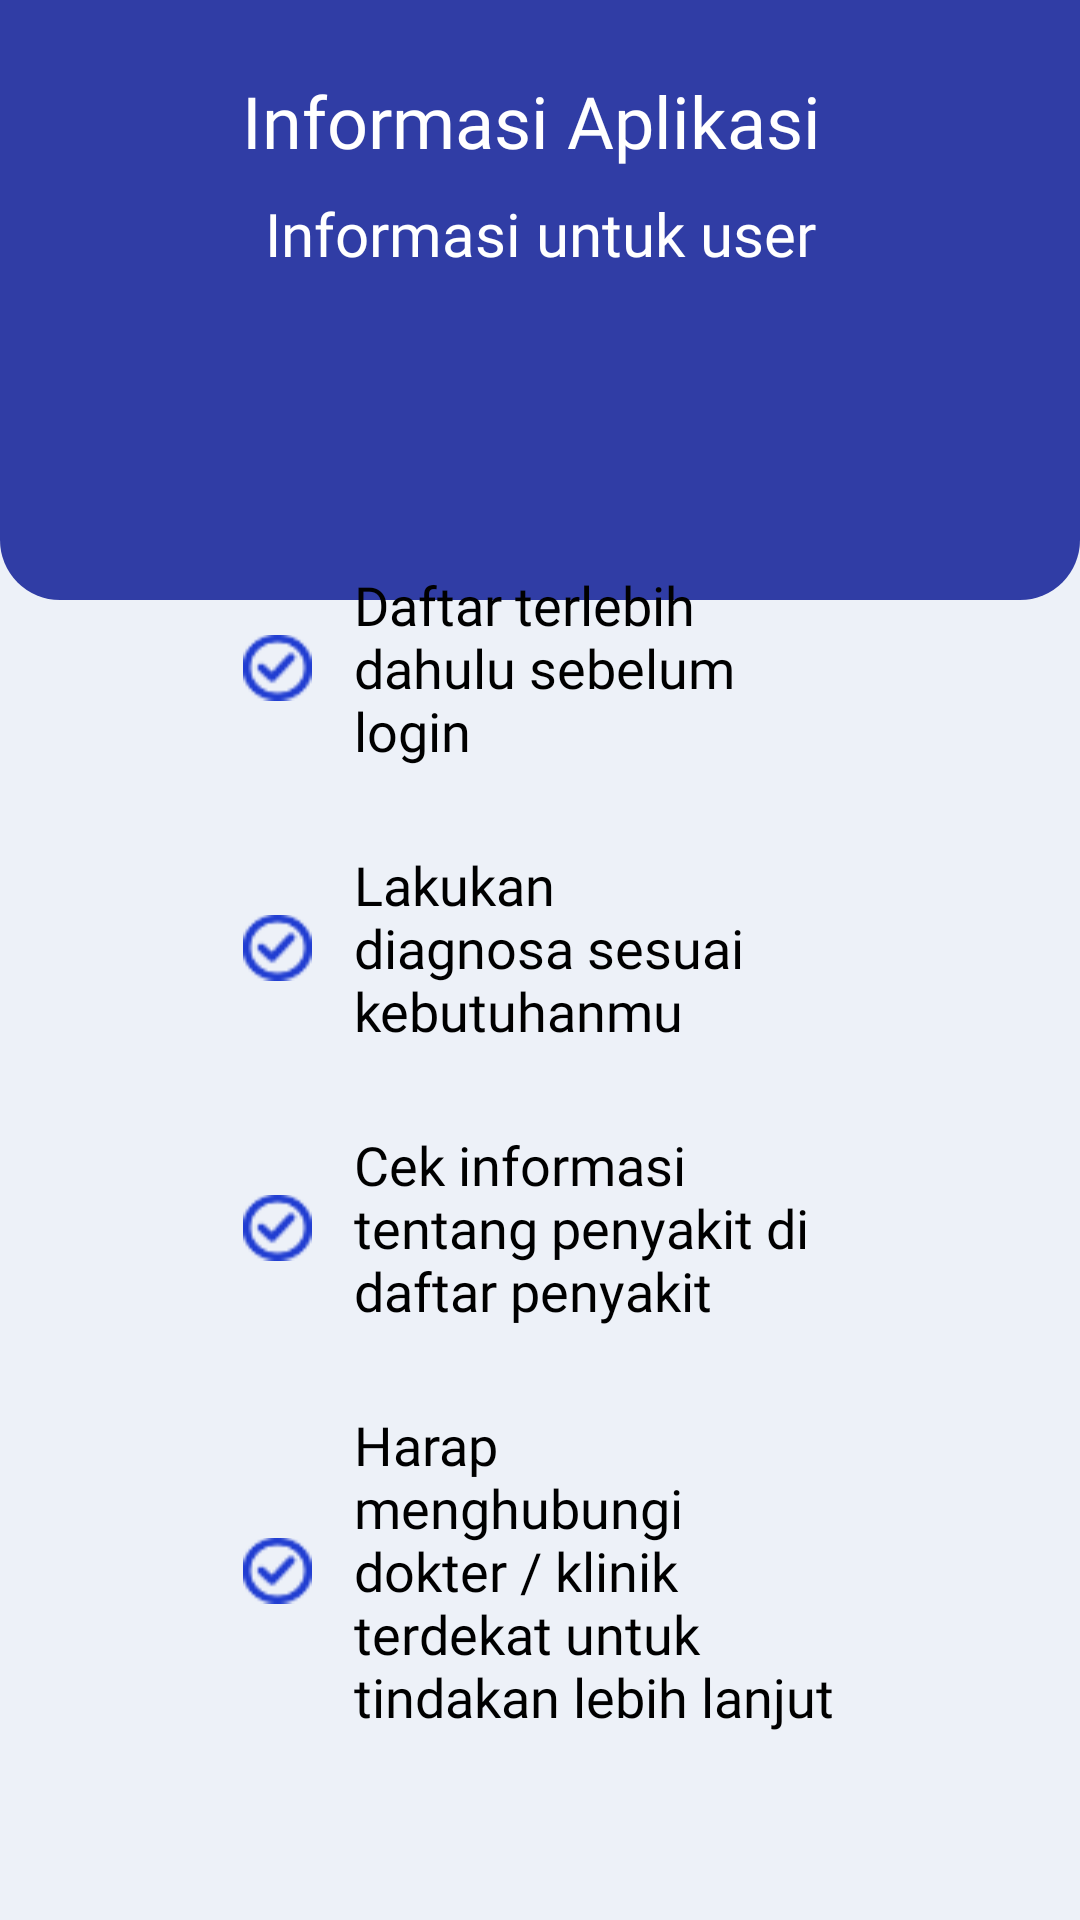

Here is an Android app screen rendered from its layout file. Give the layout XML and the strings, colors and styles it references.
<!-- AndroidManifest.xml: activity theme PanduanUserTheme -->
<!-- res/layout/activity_panduanuser.xml -->
<?xml version="1.0" encoding="utf-8"?>
<androidx.constraintlayout.widget.ConstraintLayout xmlns:android="http://schemas.android.com/apk/res/android"
    xmlns:app="http://schemas.android.com/apk/res-auto"
    xmlns:tools="http://schemas.android.com/tools"
    android:layout_width="match_parent"
    android:layout_height="match_parent"
    android:background="@color/bgPrimary"
    tools:context=".admin.PanduanUserActivity">

    <View
        android:id="@id/view"
        android:layout_width="match_parent"
        android:layout_height="200dp"
        android:layout_marginStart="0dp"
        android:layout_marginTop="0dp"
        android:layout_marginEnd="0dp"
        android:background="@drawable/bg_purple"
        app:layout_constraintEnd_toEndOf="parent"
        app:layout_constraintHorizontal_bias="1"

        app:layout_constraintTop_toTopOf="parent" />

    <TextView
        android:id="@+id/textView2"
        android:layout_width="wrap_content"
        android:layout_height="wrap_content"
        android:layout_marginEnd="8dp"
        android:layout_marginStart="8dp"
        android:layout_marginTop="24dp"
        android:fontFamily="@font/mregular"
        android:text="Informasi Aplikasi "
        android:textAlignment="center"
        android:textColor="#FFF"
        android:textSize="24sp"
        app:layout_constraintEnd_toEndOf="parent"
        app:layout_constraintStart_toStartOf="parent"
        app:layout_constraintTop_toTopOf="@+id/view" />

    <TextView
        android:id="@+id/textView4"
        android:layout_width="wrap_content"
        android:layout_height="wrap_content"
        android:layout_marginEnd="8dp"
        android:layout_marginStart="8dp"
        android:layout_marginTop="8dp"
        android:fontFamily="@font/mlight"
        android:lineSpacingExtra="9dp"
        android:text="Informasi untuk user"
        android:textAlignment="center"
        android:textColor="#FFF"
        android:textSize="20sp"
        app:layout_constraintEnd_toEndOf="parent"
        app:layout_constraintStart_toStartOf="parent"
        app:layout_constraintTop_toBottomOf="@+id/textView2" />


    <LinearLayout
        android:layout_width="match_parent"
        android:layout_height="wrap_content"
        android:layout_marginStart="24dp"
        android:layout_marginTop="68dp"
        android:layout_marginEnd="24dp"
        android:background="@drawable/bg_layout_white"
        android:orientation="vertical"
        android:padding="30dp"
        android:paddingTop="30dp"
        android:paddingBottom="30dp"
        app:layout_constraintEnd_toEndOf="parent"
        app:layout_constraintHorizontal_bias="0.0"
        app:layout_constraintStart_toStartOf="parent"
        app:layout_constraintTop_toBottomOf="@+id/textView4">


        <LinearLayout
            android:layout_width="match_parent"
            android:layout_height="wrap_content"
            android:layout_gravity="center_vertical"
            android:layout_marginLeft="27dp"
            android:layout_marginRight="27dp"
            android:layout_marginBottom="27dp"
            android:orientation="horizontal">

            <ImageView
                android:layout_width="wrap_content"
                android:layout_height="match_parent"
                android:layout_marginRight="14dp"
                android:src="@drawable/ic_done" />

            <TextView
                android:layout_width="wrap_content"
                android:layout_height="wrap_content"
                android:fontFamily="@font/mlight"
                android:text="Daftar terlebih dahulu sebelum login"
                android:textColor="@color/black"

                android:textSize="18sp" />
        </LinearLayout>


        <LinearLayout
            android:layout_width="match_parent"
            android:layout_height="wrap_content"
            android:layout_gravity="center_vertical"
            android:layout_marginLeft="27dp"
            android:layout_marginRight="27dp"
            android:layout_marginBottom="27dp"
            android:orientation="horizontal">

            <ImageView
                android:layout_width="wrap_content"
                android:layout_height="match_parent"
                android:layout_marginRight="14dp"
                android:src="@drawable/ic_done" />

            <TextView
                android:layout_width="wrap_content"
                android:layout_height="wrap_content"
                android:fontFamily="@font/mlight"
                android:text="Lakukan diagnosa sesuai kebutuhanmu"
                android:textColor="@color/black"

                android:textSize="18sp" />
        </LinearLayout>



        <LinearLayout
            android:layout_width="match_parent"
            android:layout_height="wrap_content"
            android:layout_gravity="center_vertical"
            android:layout_marginLeft="27dp"
            android:layout_marginRight="27dp"
            android:layout_marginBottom="27dp"
            android:orientation="horizontal">

            <ImageView
                android:layout_width="wrap_content"
                android:layout_height="match_parent"
                android:layout_marginRight="14dp"
                android:src="@drawable/ic_done" />

            <TextView
                android:layout_width="wrap_content"
                android:layout_height="wrap_content"
                android:fontFamily="@font/mlight"
                android:text="Cek informasi tentang penyakit di daftar penyakit"
                android:textColor="@color/black"
                android:textSize="18sp" />
        </LinearLayout>

        <LinearLayout
            android:layout_width="match_parent"
            android:layout_height="wrap_content"
            android:layout_gravity="center_vertical"
            android:layout_marginLeft="27dp"
            android:layout_marginRight="27dp"
            android:layout_marginBottom="27dp"
            android:orientation="horizontal">

            <ImageView
                android:layout_width="wrap_content"
                android:layout_height="match_parent"
                android:layout_marginRight="14dp"
                android:src="@drawable/ic_done" />

            <TextView
                android:layout_width="wrap_content"
                android:layout_height="wrap_content"
                android:fontFamily="@font/mlight"
                android:text="Harap menghubungi dokter / klinik terdekat untuk tindakan lebih lanjut
"
                android:textColor="@color/black"
                android:textSize="18sp" />
        </LinearLayout>

    </LinearLayout>


</androidx.constraintlayout.widget.ConstraintLayout>
<!-- resources referenced by this layout -->
<resources>
  <color name="bgPrimary">#EDF1F8</color>
  <color name="black">#FF000000</color>
  <!-- drawable bg_purple (drawable) -->
  <?xml version="1.0" encoding="utf-8"?>
  <shape xmlns:android="http://schemas.android.com/apk/res/android">
  
      <solid
          android:color="#303DA5"
          />
      <corners
          android:bottomRightRadius="20dp"
          android:bottomLeftRadius="20dp"
          />
  
  
  </shape>
  <!-- drawable ic_done: png bitmap (drawable, 1207 bytes) -->
  <style name="PanduanUserTheme" parent="Theme.AppCompat.Light.NoActionBar" />
</resources>
